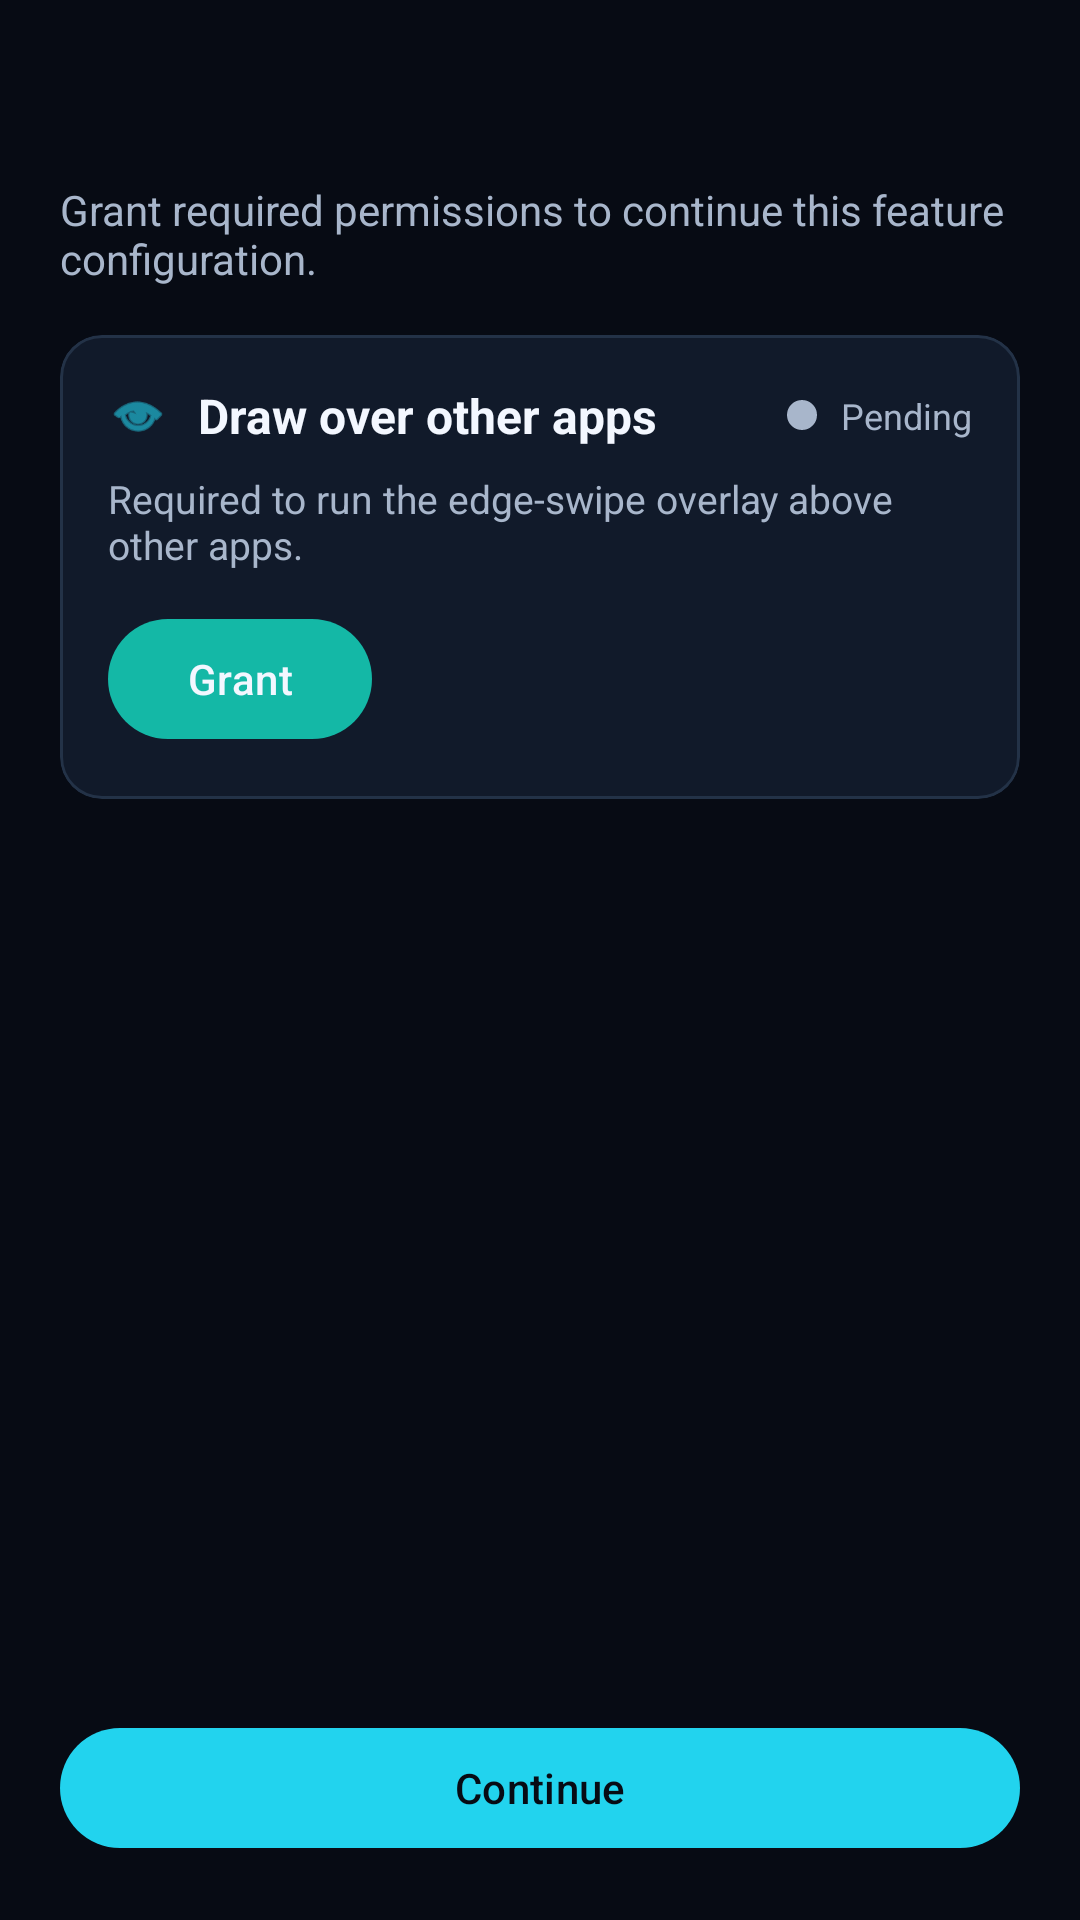

Write the Android layout XML for this screen, with the resource values it uses.
<!-- AndroidManifest.xml: application theme Theme.DhwaniControl -->
<!-- res/layout/activity_permission_hub.xml -->
<?xml version="1.0" encoding="utf-8"?>
<LinearLayout xmlns:android="http://schemas.android.com/apk/res/android"
    xmlns:app="http://schemas.android.com/apk/res-auto"
    android:layout_width="match_parent"
    android:layout_height="match_parent"
    android:background="@color/colorBackground"
    android:orientation="vertical"
    android:paddingStart="20dp"
    android:paddingTop="20dp"
    android:paddingEnd="20dp"
    android:paddingBottom="20dp">

    <TextView
        android:id="@+id/permissionScreenTitle"
        android:layout_width="match_parent"
        android:layout_height="wrap_content"
        android:textColor="@color/colorTextPrimary"
        android:textSize="24sp"
        android:textStyle="bold" />

    <TextView
        android:id="@+id/permissionSubtitleText"
        android:layout_width="match_parent"
        android:layout_height="wrap_content"
        android:layout_marginTop="8dp"
        android:text="@string/permission_screen_subtitle"
        android:textColor="@color/colorTextSecondary"
        android:textSize="14sp" />

    <com.google.android.material.card.MaterialCardView
        android:id="@+id/blockedReasonCard"
        android:layout_width="match_parent"
        android:layout_height="wrap_content"
        android:layout_marginTop="12dp"
        android:visibility="gone"
        app:cardBackgroundColor="@color/colorSurface"
        app:cardCornerRadius="14dp"
        app:strokeColor="@color/colorSurfaceVariant"
        app:strokeWidth="1dp">

        <LinearLayout
            android:layout_width="match_parent"
            android:layout_height="wrap_content"
            android:orientation="vertical"
            android:padding="16dp">

            <TextView
                android:layout_width="match_parent"
                android:layout_height="wrap_content"
                android:text="@string/permission_blocked_reason_label"
                android:textColor="@color/colorTextPrimary"
                android:textSize="14sp"
                android:textStyle="bold" />

            <TextView
                android:id="@+id/blockedReasonText"
                android:layout_width="match_parent"
                android:layout_height="wrap_content"
                android:layout_marginTop="6dp"
                android:textColor="@color/colorTextSecondary"
                android:textSize="13sp" />

        </LinearLayout>
    </com.google.android.material.card.MaterialCardView>

    <ScrollView
        android:layout_width="match_parent"
        android:layout_height="0dp"
        android:layout_marginTop="16dp"
        android:layout_weight="1"
        android:fillViewport="true">

        <LinearLayout
            android:layout_width="match_parent"
            android:layout_height="wrap_content"
            android:orientation="vertical">

            <com.google.android.material.card.MaterialCardView
                android:id="@+id/overlayPermissionCard"
                android:layout_width="match_parent"
                android:layout_height="wrap_content"
                android:layout_marginBottom="12dp"
                app:cardBackgroundColor="@color/colorSurface"
                app:cardCornerRadius="14dp"
                app:strokeColor="@color/colorSurfaceVariant"
                app:strokeWidth="1dp">

                <LinearLayout
                    android:layout_width="match_parent"
                    android:layout_height="wrap_content"
                    android:orientation="vertical"
                    android:padding="16dp">

                    <LinearLayout
                        android:layout_width="match_parent"
                        android:layout_height="wrap_content"
                        android:gravity="center_vertical"
                        android:orientation="horizontal">

                        <ImageView
                            android:id="@+id/overlayPermissionIcon"
                            android:layout_width="20dp"
                            android:layout_height="20dp"
                            android:contentDescription="@string/content_description_overlay_icon"
                            android:src="@android:drawable/ic_menu_view"
                            app:tint="@color/colorAccent" />

                        <TextView
                            android:id="@+id/overlayPermissionLabel"
                            android:layout_width="0dp"
                            android:layout_height="wrap_content"
                            android:layout_marginStart="10dp"
                            android:layout_weight="1"
                            android:text="@string/permission_overlay_title"
                            android:textColor="@color/colorTextPrimary"
                            android:textSize="16sp"
                            android:textStyle="bold" />

                        <View
                            android:id="@+id/overlayStatusDot"
                            android:layout_width="10dp"
                            android:layout_height="10dp"
                            android:background="@drawable/bg_status_dot"
                            android:contentDescription="@string/content_description_status_indicator" />

                        <TextView
                            android:id="@+id/overlayStatusText"
                            android:layout_width="wrap_content"
                            android:layout_height="wrap_content"
                            android:layout_marginStart="8dp"
                            android:text="@string/permission_status_pending"
                            android:textColor="@color/colorTextSecondary"
                            android:textSize="12sp" />
                    </LinearLayout>

                    <TextView
                        android:id="@+id/overlayPermissionExplanation"
                        android:layout_width="match_parent"
                        android:layout_height="wrap_content"
                        android:layout_marginTop="8dp"
                        android:text="@string/permission_overlay_explanation"
                        android:textColor="@color/colorTextSecondary"
                        android:textSize="13sp" />

                    <com.google.android.material.button.MaterialButton
                        android:id="@+id/overlayGrantButton"
                        style="@style/Widget.Material3.Button"
                        android:layout_width="wrap_content"
                        android:layout_height="wrap_content"
                        android:layout_marginTop="12dp"
                        android:text="@string/permission_grant_button"
                        android:textColor="@color/colorTextPrimary"
                        app:backgroundTint="@color/colorPrimary"
                        app:iconTint="@color/colorTextPrimary" />
                </LinearLayout>
            </com.google.android.material.card.MaterialCardView>


        </LinearLayout>
    </ScrollView>

    <TextView
        android:id="@+id/settingsHintText"
        android:layout_width="match_parent"
        android:layout_height="wrap_content"
        android:layout_marginBottom="10dp"
        android:text="@string/permission_settings_hint"
        android:textColor="@color/colorTextSecondary"
        android:textSize="12sp"
        android:visibility="gone" />

    <com.google.android.material.button.MaterialButton
        android:id="@+id/continueButton"
        style="@style/Widget.Material3.Button"
        android:layout_width="match_parent"
        android:layout_height="wrap_content"
        android:enabled="false"
        android:text="@string/permission_continue_button"
        android:textColor="@color/colorBackground"
        app:backgroundTint="@color/colorAccent"
        app:iconTint="@color/colorBackground"
        app:rippleColor="@color/colorPrimary" />

</LinearLayout>
<!-- resources referenced by this layout -->
<resources>
  <color name="colorAccent">#22D3EE</color>
  <color name="colorBackground">#070B14</color>
  <color name="colorPrimary">#14B8A6</color>
  <color name="colorSurface">#111A2A</color>
  <color name="colorSurfaceVariant">#233247</color>
  <color name="colorTextPrimary">#F3F7FF</color>
  <color name="colorTextSecondary">#A8B6CB</color>
  <!-- drawable bg_status_dot (drawable) -->
  <shape xmlns:android="http://schemas.android.com/apk/res/android" android:shape="oval">
      <size
          android:width="10dp"
          android:height="10dp" />
      <solid android:color="@color/colorTextSecondary" />
  </shape>
  <string name="content_description_overlay_icon">Draw-over-apps icon</string>
  <string name="content_description_status_indicator">Permission status indicator</string>
  <string name="permission_blocked_reason_label">Why is this unavailable?</string>
  <string name="permission_continue_button">Continue</string>
  <string name="permission_grant_button">Grant</string>
  <string name="permission_overlay_explanation">Required to run the edge-swipe overlay above other apps.</string>
  <string name="permission_overlay_title">Draw over other apps</string>
  <string name="permission_screen_subtitle">Grant required permissions to continue this feature configuration.</string>
  <string name="permission_settings_hint">Android is no longer showing the prompt. Open app settings and allow notifications manually.</string>
  <string name="permission_status_pending">Pending</string>
  <style name="Theme.DhwaniControl" parent="Theme.Material3.Dark.NoActionBar">
          
          <item name="colorPrimary">@color/colorPrimary</item>
          <item name="colorOnPrimary">@color/colorTextPrimary</item>
          <item name="colorSecondary">@color/colorAccent</item>
          <item name="colorOnSecondary">@color/colorBackground</item>
          <item name="colorSurface">@color/colorSurface</item>
          <item name="colorOnSurface">@color/colorTextPrimary</item>
          <item name="colorSurfaceVariant">@color/colorSurfaceVariant</item>
          <item name="colorOnSurfaceVariant">@color/colorTextSecondary</item>
          <item name="colorError">@color/colorWarning</item>
          <item name="colorOnError">@color/colorBackground</item>
          
          <item name="colorOutline">@color/colorTextMuted</item>
  
          
          <item name="android:statusBarColor">@color/colorBackground</item>
          <item name="android:navigationBarColor">@color/colorBackground</item>
          <item name="android:windowBackground">@color/colorBackground</item>
          <item name="android:windowLightStatusBar">false</item>
          <item name="android:windowLightNavigationBar">false</item>
  
          
          <item name="colorSurfaceContainer">@color/colorSurface</item>
          <item name="colorSurfaceContainerHigh">@color/colorSurface</item>
          <item name="colorSurfaceContainerHighest">@color/colorSurfaceVariant</item>
          <item name="colorSurfaceContainerLow">@color/colorBackground</item>
          <item name="colorSurfaceContainerLowest">@color/colorBackground</item>
      </style>
  <color name="colorWarning">#F59E0B</color>
  <color name="colorTextMuted">#6B7A93</color>
</resources>
